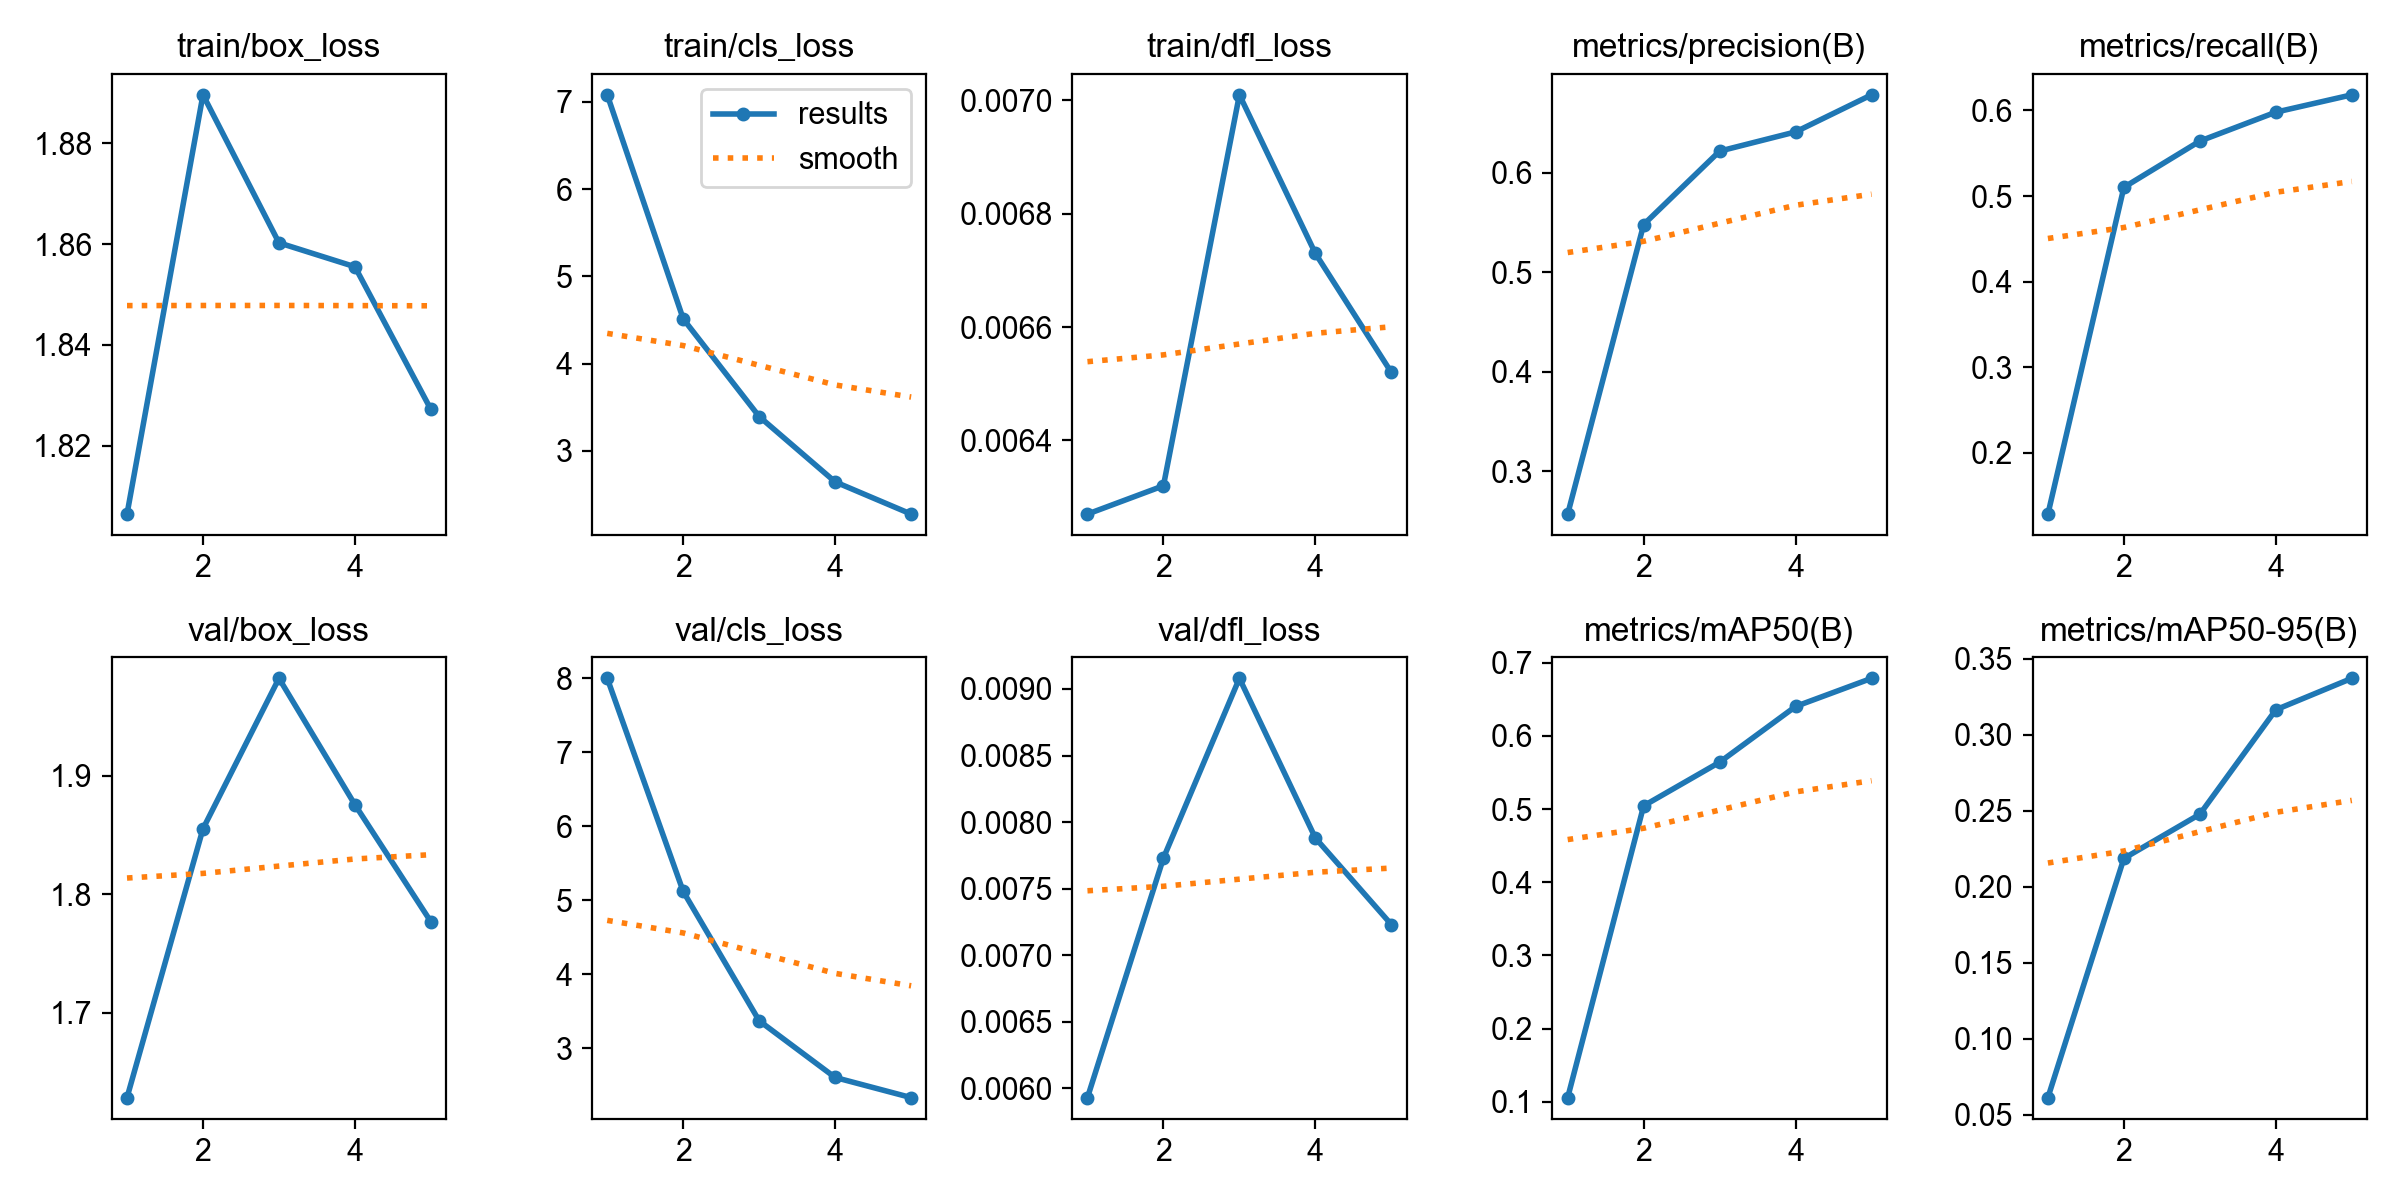

The table this chart was drawn from, first rows:
epoch, time, train/box_loss, train/cls_loss, train/dfl_loss, metrics/precision(B), metrics/recall(B), metrics/mAP50(B), metrics/mAP50-95(B), val/box_loss, val/cls_loss, val/dfl_loss, lr/pg0, lr/pg1, lr/pg2
1, 71.11, 1.806, 7.079, 0.00627, 0.2572, 0.1284, 0.1057, 0.06115, 1.628, 7.996, 0.00593, 0.0006561, 0.0006561, 0.0006561
2, 140.3, 1.89, 4.512, 0.00632, 0.5479, 0.5101, 0.5044, 0.2187, 1.855, 5.119, 0.00773, 0.001061, 0.001061, 0.001061
3, 209.1, 1.86, 3.393, 0.00701, 0.6216, 0.5642, 0.564, 0.2477, 1.982, 3.373, 0.00908, 0.001202, 0.001202, 0.001202
4, 277.8, 1.856, 2.644, 0.00673, 0.641, 0.598, 0.6402, 0.3165, 1.876, 2.607, 0.00788, 0.000812, 0.000812, 0.000812
5, 345.9, 1.827, 2.275, 0.00652, 0.6782, 0.6182, 0.6786, 0.3373, 1.777, 2.336, 0.00723, 0.000416, 0.000416, 0.000416
